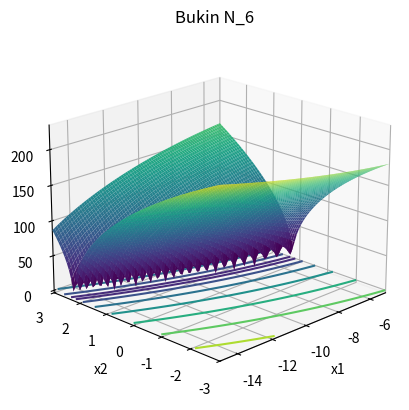

The script that saved this image:
import numpy as np
import matplotlib.pyplot as plt
from mpl_toolkits.mplot3d import Axes3D

def bukin_N_6(x_min_bound, x_max_bound, y_min_bound, y_max_bound):
    # 定义figure
    fig = plt.figure()

    # 将figure变为3d
    ax = plt.axes(projection='3d')
    fig.add_axes(ax)

    ax.set_xlabel("x1")
    ax.set_ylabel('x2')
    ax.zaxis.set_rotate_label(False)  # 一定要先关掉默认的旋转设置
    ax.set_zlabel('f(x1,x2)', rotation=90)
    ax.set_title('Bukin N_6')

    # 定义x, y
    x = np.linspace(x_min_bound, x_max_bound, 80)
    y = np.linspace(y_min_bound, y_max_bound, 80)
    # x = np.arange(x_min_bound, x_max_bound, 0.1)
    # y = np.arange(y_min_bound, y_max_bound, 0.1)

    ax.set_xlim(x_min_bound, x_max_bound)
    ax.set_ylim(y_min_bound, y_max_bound)

    X, Y = np.meshgrid(x, y)

    Z = 100 * np.sqrt(np.abs(Y - 0.01 * (X ** 2)) )+ 0.01 * np.abs(X + 10)

    ax.plot_surface(X, Y, Z, rstride=1, cstride=1, cmap='viridis', edgecolor='none')

    plt.grid()
    # 绘制从3D曲面到底部的投影,zdir 可选 'z'|'x'|'y'| 分别表示投影到z,x,y平面
    # zdir = 'z', offset = -2 表示投影到z = -2上
    ax.contour(X, Y, Z, zdir='z', offset=0, cmap=plt.get_cmap('viridis'))
    # f(x*) 的minimum = 0, at x* = (-10, 1)

    # 调整视角
    ax.view_init(elev=20,  # 仰角
                 azim=-135  # 方位角
                 )

    plt.show()

if __name__ == '__main__':
    # x1 ∈ [-15, -5], x2 ∈ [-3, 3]
    x_min_bound = -15
    x_max_bound = -5
    y_min_bound = -3
    y_max_bound = 3
    bukin_N_6(x_min_bound, x_max_bound, y_min_bound, y_max_bound)